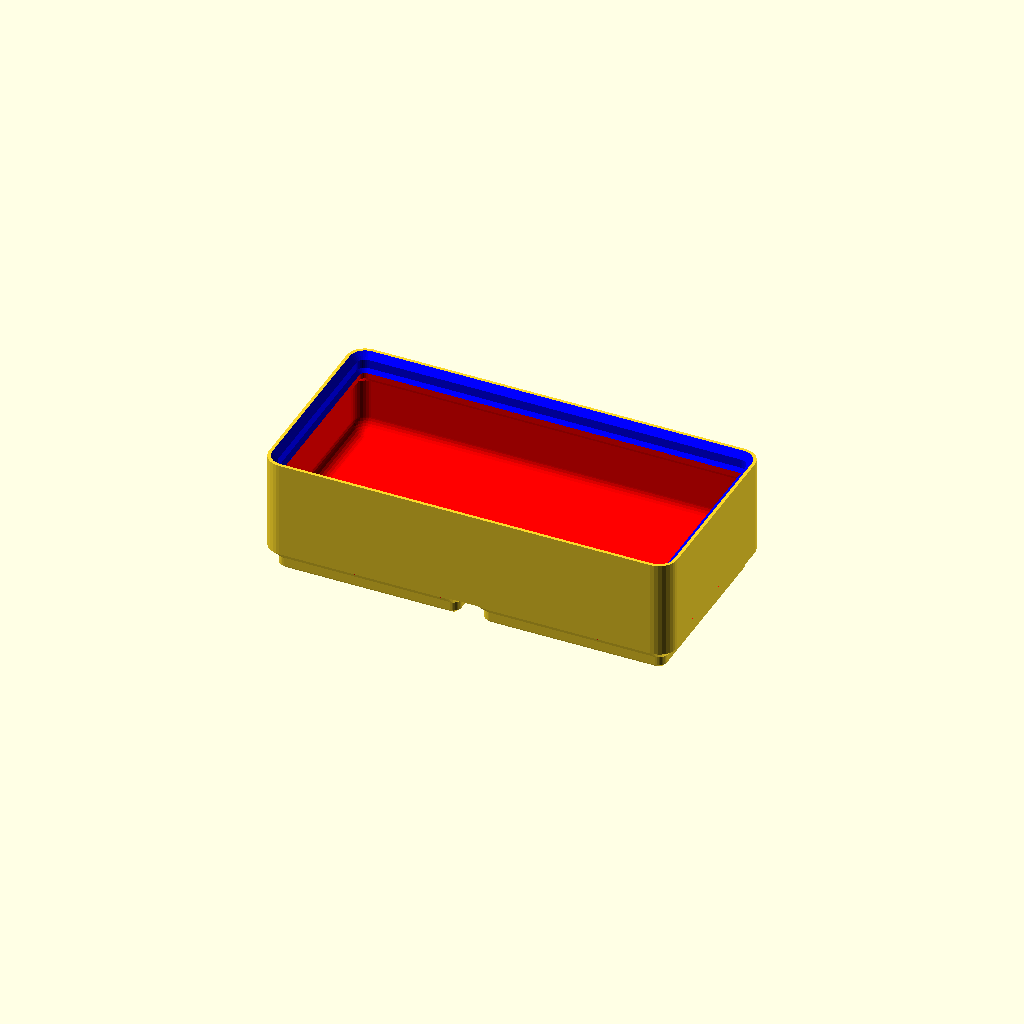
Cell 1 — every parameter at its default value.
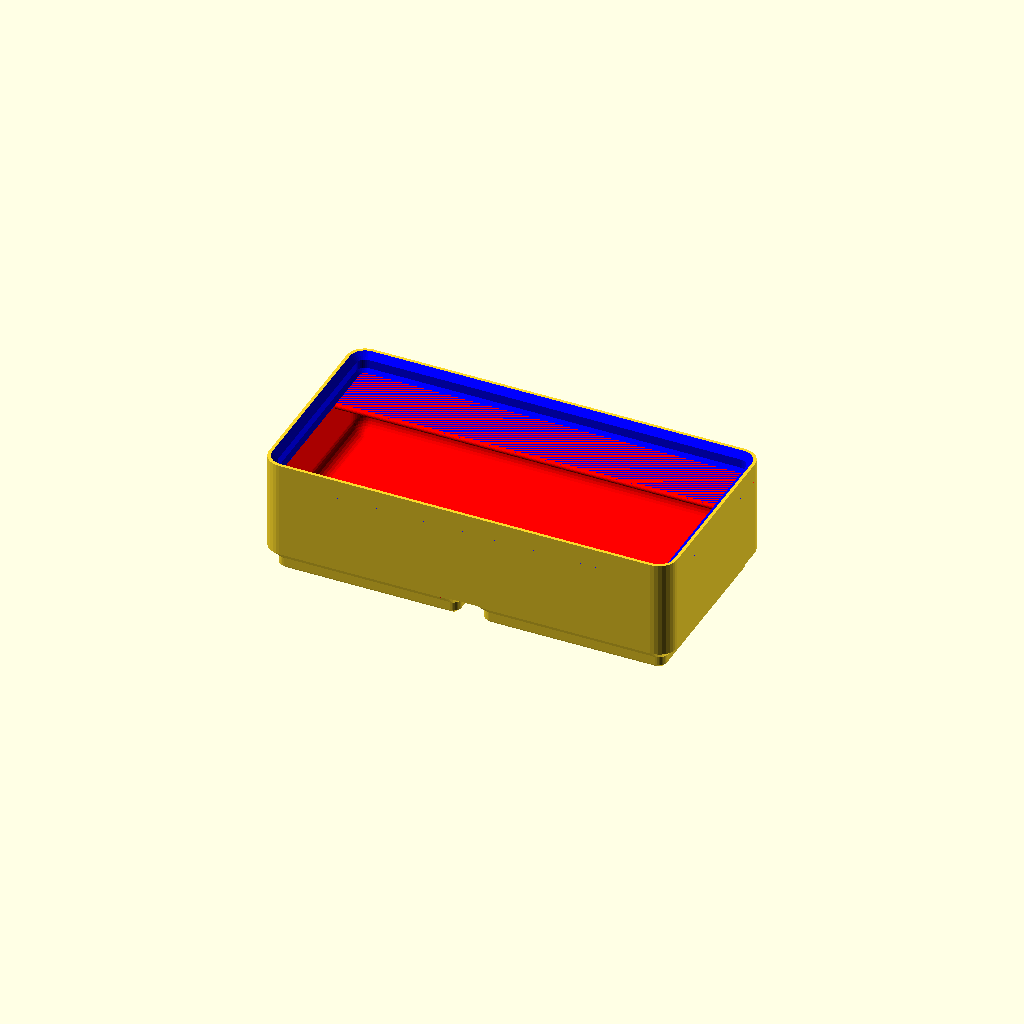
Cell 2 — default_withLabel set to "left", the other parameters unchanged.
All cells are drawn from one camera (rotation 55°, 0°, 25°, orthographic, colour scheme Cornfield), so only the parameter changes between them.
Source of the model, cad/library/gridfinity/gridfinity/gridfinity_cup_modules.scad:
include <gridfinity_modules.scad>

// Note 1.
default_chambers = 1;

// Note 2.
default_withLabel = "disabled"; //[disabled: no label, left: left aligned label, right: right aligned label, center: center aligned label, leftchamber: left aligned chamber label, rightchamber: right aligned chamber label, centerchamber: center aligned chamber label]
// Note 3.
default_labelWidth = 0; // 0.01
// Note 4.
default_fingerslide = true;
// Note 5.

default_magnet_diameter = 6.5;  // .1
// Note 6.
default_screw_depth = 6;
// Note 7.
default_floor_thickness = 1.2;
// Note 8.
default_wall_thickness = 0.95;
// Note 9.
default_hole_overhang_remedy = false;
// Note 10.
default_efficient_floor = false;
// Note 11.
default_half_pitch = false;
// Note 12.
default_lip_style = "normal";
// Note 13.
box_corner_attachments_only = false;
basic_cup(
  num_x=2,
  num_y=1,
  num_z=3,
  chambers=default_chambers,
  withLabel=default_withLabel,
  labelWidth=default_labelWidth,
  magnet_diameter=default_magnet_diameter,
  screw_depth=default_screw_depth,
  floor_thickness=default_floor_thickness,
  wall_thickness=default_wall_thickness,
  hole_overhang_remedy=default_hole_overhang_remedy,
  efficient_floor=default_efficient_floor,
  half_pitch=default_half_pitch,
  lip_style=default_lip_style,
  box_corner_attachments_only=box_corner_attachments_only
);

// Note 14.

module basic_cup(
  num_x,
  num_y,
  num_z,
  chambers=default_chambers,
  withLabel=default_withLabel,
  labelWidth=default_labelWidth,
  fingerslide=default_fingerslide,
  magnet_diameter=default_magnet_diameter,
  screw_depth=default_screw_depth,
  floor_thickness=default_floor_thickness,
  wall_thickness=default_wall_thickness,
  hole_overhang_remedy=default_hole_overhang_remedy,
  efficient_floor=default_efficient_floor,
  half_pitch=default_half_pitch,
  lip_style=default_lip_style,
  box_corner_attachments_only=box_corner_attachments_only
  ) {
  num_separators = chambers-1;
  sep_pitch = num_x/(num_separators+1);
  separator_positions = num_separators < 1 ? [] : [ for (i=[1:num_separators]) i*sep_pitch ];

  difference() {
    grid_block(num_x, num_y, num_z, magnet_diameter, screw_depth, hole_overhang_remedy=hole_overhang_remedy, half_pitch=half_pitch, box_corner_attachments_only=box_corner_attachments_only);
    color("red") partitioned_cavity(num_x, num_y, num_z, withLabel=withLabel,
    labelWidth=labelWidth, fingerslide=fingerslide, magnet_diameter=magnet_diameter,
    screw_depth=screw_depth, floor_thickness=floor_thickness, wall_thickness=wall_thickness,
    efficient_floor=efficient_floor, separator_positions=separator_positions, lip_style=lip_style);
  }
}

// Note 15.
module irregular_cup(
  num_x,
  num_y,
  num_z,
  withLabel=default_withLabel,
  labelWidth=default_labelWidth,
  fingerslide=default_fingerslide,
  magnet_diameter=default_magnet_diameter,
  screw_depth=default_screw_depth,
  floor_thickness=default_floor_thickness,
  wall_thickness=default_wall_thickness,
  hole_overhang_remedy=default_hole_overhang_remedy,
  efficient_floor=default_efficient_floor,
  half_pitch=default_half_pitch,
  separator_positions=[],
  lip_style=default_lip_style
  ) {
  difference() {
    grid_block(num_x, num_y, num_z, magnet_diameter, screw_depth, hole_overhang_remedy=hole_overhang_remedy, half_pitch=half_pitch, box_corner_attachments_only=box_corner_attachments_only);
    color("red") partitioned_cavity(num_x, num_y, num_z, withLabel=withLabel,
    labelWidth=labelWidth, fingerslide=fingerslide, magnet_diameter=magnet_diameter,
    screw_depth=screw_depth, floor_thickness=floor_thickness, wall_thickness=wall_thickness,
    efficient_floor=efficient_floor, separator_positions=separator_positions, lip_style=lip_style);
  }
}

module partitioned_cavity(num_x, num_y, num_z, withLabel=default_withLabel,
    labelWidth=default_labelWidth, fingerslide=default_fingerslide,
    magnet_diameter=default_magnet_diameter, screw_depth=default_screw_depth,
    floor_thickness=default_floor_thickness, wall_thickness=default_wall_thickness,
    efficient_floor=default_efficient_floor, separator_positions=[], lip_style=default_lip_style) {
  // Note 16.
  gp = gridfinity_pitch;
  outer_wall_th = 1.8;  // Note 17.
  inner_wall_th =1.2;

  bar_d = 1.2;
  zpoint = gridfinity_zpitch*num_z;

  yz = [[ (num_y-0.5)*gridfinity_pitch-14, zpoint-bar_d/2 ],
    [ (num_y-0.5)*gridfinity_pitch, zpoint-bar_d/2 ],
    [ (num_y-0.5)*gridfinity_pitch, zpoint-bar_d/2-10.18 ]
  ];

  cavity_xsize = gp*num_x-2*outer_wall_th;

  difference() {
    basic_cavity(num_x, num_y, num_z, fingerslide=fingerslide, magnet_diameter=magnet_diameter,
    screw_depth=screw_depth, floor_thickness=floor_thickness, wall_thickness=wall_thickness,
    efficient_floor=efficient_floor, lip_style=lip_style);

    if (len(separator_positions) > 0) {
      for (i=[0:len(separator_positions)-1]) {
        translate([gp*(-0.5+separator_positions[i])-inner_wall_th/2, -gp/2, 0]) cube([inner_wall_th, gp*num_y, gridfinity_zpitch*(num_z+1)]);
      }
    }

    // Note 18.
    if (withLabel != "disabled") {
      // Note 19.
      chamberWidths = len(separator_positions) < 1 ||
        labelWidth == 0 ||
        withLabel == "left" ||
        withLabel == "center" ||
        withLabel == "right" ?
        [ num_x ] // Note 20.
        : [ for (i=[0:len(separator_positions)]) (i==len(separator_positions) ? num_x : separator_positions[i]) - (i==0 ? 0 : separator_positions[i-1]) ];

      for (i=[0:len(chamberWidths)-1]) {
        chamberStart = i == 0 ? 0 : separator_positions[i-1];
        chamberWidth = chamberWidths[i];
        label_num_x = (labelWidth == 0 || labelWidth > chamberWidth) ? chamberWidth : labelWidth;
        label_pos_x = (withLabel == "center" || withLabel == "centerchamber" )? (chamberWidth - label_num_x) / 2
                        : (withLabel == "right" || withLabel == "rightchamber" )? chamberWidth - label_num_x
                        : 0 ;

        hull() for (i=[0,1, 2])
        translate([(-gridfinity_pitch/2) + ((chamberStart + label_pos_x) * gridfinity_pitch), yz[i][0], yz[i][1]])
        rotate([0, 90, 0])
        union(){
            tz(abs(label_num_x)*gridfinity_pitch)
            sphere(d=bar_d, $fn=24);
            sphere(d=bar_d, $fn=24);
        }
      }
    }
  }
}

module basic_cavity(num_x, num_y, num_z, fingerslide=default_fingerslide,
    magnet_diameter=default_magnet_diameter, screw_depth=default_screw_depth,
    floor_thickness=default_floor_thickness, wall_thickness=default_wall_thickness,
    efficient_floor=default_efficient_floor, lip_style=default_lip_style) {
  eps = 0.1;
  // Note 21.

  q = 1.65-wall_thickness+0.95;  // Note 22.
  q2 = 2.15;
  zpoint = gridfinity_zpitch*num_z-1.2;
  facets = 13;
  mag_ht = magnet_diameter > 0 ? 2.4: 0;
  m3_ht = screw_depth;
  part_ht = 5;  // Note 23.
  efloor = efficient_floor && magnet_diameter == 0 && screw_depth == 0 && !fingerslide;
  seventeen = gridfinity_pitch/2-4;

  floorht = max(mag_ht, m3_ht, part_ht) + floor_thickness;

  difference() {
    union() {
      // Note 24.
      hull() cornercopy(seventeen, num_x, num_y) {
        tz(zpoint-eps) cylinder(d=2.3, h=1.2+2*eps, $fn=24); // Note 25.
      }

      hull() cornercopy(seventeen, num_x, num_y) {
        // Note 26.
        if (lip_style == "reduced") {
          tz(zpoint) cylinder(d=3.7, h=1.9, $fn=32);       // Note 27.
        }
        else if (lip_style == "none") {
          tz(zpoint) cylinder(d=2.3+2*q, h=6, $fn=32);   // Note 28.
        }
        else {
          tz(zpoint-0.1) cylinder(d=2.3, h=0.1, $fn=24);       // Note 29.
        }
        tz(zpoint-q-q2) cylinder(d=2.3+2*q, h=q2, $fn=32);   // Note 30.

        tz(2.3/2+q+floorht) sphere(d=2.3+2*q, $fn=32);       // Note 31.
        tz(2.3/2+q+floorht) mirror([0, 0, 1]) cylinder(d1=2.3+2*q, d2=0, h=1.15+q, $fn=32);
      }
    }

    // Note 32.
    pivot_z = 13.6-0.45+floorht-5+seventeen-17;
    pivot_y = -10;

    // Note 33.
    if(fingerslide){
      for (ai=[0:facets-1])
        // Note 34.

        translate([0, (
          lip_style == "reduced" ? -0.7
          : (lip_style=="none" ? seventeen+1.15-gridfinity_pitch/2+0.25+wall_thickness
          : 0
          ) ), 0])
        translate([0, pivot_y, pivot_z])
        rotate([90*ai/(facets-1), 0, 0])
        translate([0, -pivot_y, -pivot_z])
        translate([-gridfinity_pitch/2, -10-seventeen-1.15, 0])
        cube([gridfinity_pitch*num_x, 10, gridfinity_zpitch*num_z+5]);
    }
  }

  // Note 35.
  if (num_x < 1) {
    hull() for (x=[-gridfinity_pitch/2+1.5+0.25+wall_thickness, -gridfinity_pitch/2+num_x*gridfinity_pitch-1.5-0.25-wall_thickness])
    for (y=[-10, (num_y-0.5)*gridfinity_pitch-seventeen])
    translate([x, y, (floorht+7*num_z)/2])
    cylinder(d=3, h=7*num_z, $fn=24);
  }

  if (efloor) {
    if (num_x < 1) {
      gridcopy(1, num_y) {
        tz(floor_thickness) intersection() {
          hull() cornercopy(seventeen-0.5) cylinder(r=1, h=5, $fn=32);
          translate([gridfinity_pitch*(-1+num_x), 0, 0]) hull() cornercopy(seventeen-0.5) cylinder(r=1, h=5, $fn=32);
        }

        // Note 36.
        intersection() {
          hull() {
            tz(3) cornercopy(seventeen-0.5) cylinder(r=1, h=1, $fn=32);
            tz(5) cornercopy(seventeen+2.5-1.15-q) cylinder(r=1.15+q, h=4, $fn=32);
          }
          translate([gridfinity_pitch*(-1+num_x), 0, 0]) hull() {
            tz(3) cornercopy(seventeen-0.5) cylinder(r=1, h=1, $fn=32);
            tz(5) cornercopy(seventeen+2.5-1.15-q) cylinder(r=1.15+q, h=4, $fn=32);
          }
        }
      }
    }
    else {
      // Note 37.
      gridcopy(num_x, num_y) hull() tz(floor_thickness) cornercopy(seventeen-0.5) cylinder(r=1, h=5, $fn=32);

      // Note 38.
      gridcopy(num_x, num_y) hull() {
        tz(3) cornercopy(seventeen-0.5) cylinder(r=1, h=1, $fn=32);
        tz(5-(+2.5-1.15-q)) cornercopy(seventeen) cylinder(r=1.15+q, h=4, $fn=32);
      }
    }
  }
}

module tz(z) {
  translate([0, 0, z]) children();
}

// Notes

// Note 1. X dimension subdivisions

// Note 2. Include overhang for labeling

// Note 3. Width of the label in number of units, or zero for full width

// Note 4. Include larger corner fillet

// Note 5. Set magnet diameter and depth to 0 to print without magnet holes
// (Zack's design uses magnet diameter of 6.5)

// Note 6. (Zack's design uses depth of 6)

// Note 7. Minimum thickness above cutouts in base (Zack's design is effectively 1.2)

// Note 8. Thickness of outer walls (Zack's design is 0.95 mm)

// Note 9. Use rectangular inset for better bridging/printability

// Note 10. Save material with thinner floor (only if no magnets, screws, or finger-slide used)

// Note 11. Half-pitch base pads for offset stacking

// Note 12. Might want to remove inner lip of cup

// Note 13. Limit attachments (magnets and scres) to box corners for faster printing.

// Note 14. It's recommended that all parameters other than x, y, z size should be specified by keyword
// and not by position.  The number of parameters makes positional parameters error prone, and
// additional parameters may be added over time and break things.

// Note 15. separator positions are defined in units from the left side

// Note 16. cavity with removed segments so that we leave dividing walls behind

// Note 17. cavity is this far away from the 42mm 'ideal' block

// Note 18. this is the label

// Note 19. calcualte list of chambers.

// Note 20. single chamber equal to the bin length

// Note 21. I couldn't think of a good name for this ('q') but effectively it's the
// size of the overhang that produces a wall thickness that's less than the lip
// arount the top inside edge.

// Note 22. default 1.65 corresponds to wall thickness of 0.95

// Note 23. height of partition between cells

// Note 24. cut downward from base

// Note 25. lip

// Note 26. create bevels below the lip

// Note 27. transition from lip (where top of lip would be) ...

// Note 28. remove entire lip

// Note 29. transition from lip ...

// Note 30. ... to top of thin wall ...
// create rounded bottom of bowl (8.5 is high enough to not expose gaps)

// Note 31. .. to bottom of thin wall and floor

// Note 32. cut away from the negative to leave behind wall to make it easier to remove piece

// Note 33. rounded inside bottom

// Note 34. normal slide position is -seventeen-1.15 which is the edge of the inner lip
// reduced slide position is -seventeen-1.85 which is the edge of the upper lip
// no lip means we need -gridfinity_pitch/2+1.5+0.25+wall_thickness ?

// Note 35. cut away side lips if num_x is less than 1

// Note 36. tapered top portion

// Note 37. establishes floor

// Note 38. tapered top portion
Parameter table extracted from the source (name, type, default, range or options):
default_chambers: number, default 1
default_withLabel: string, default "disabled", options "disabled", "left", "right", "center", "leftchamber", "rightchamber", "centerchamber"
default_labelWidth: number, default 0
default_fingerslide: bool, default true
default_magnet_diameter: number, default 6.5
default_screw_depth: number, default 6
default_floor_thickness: number, default 1.2
default_wall_thickness: number, default 0.95
default_hole_overhang_remedy: bool, default false
default_efficient_floor: bool, default false
default_half_pitch: bool, default false
default_lip_style: string, default "normal"
box_corner_attachments_only: bool, default false
